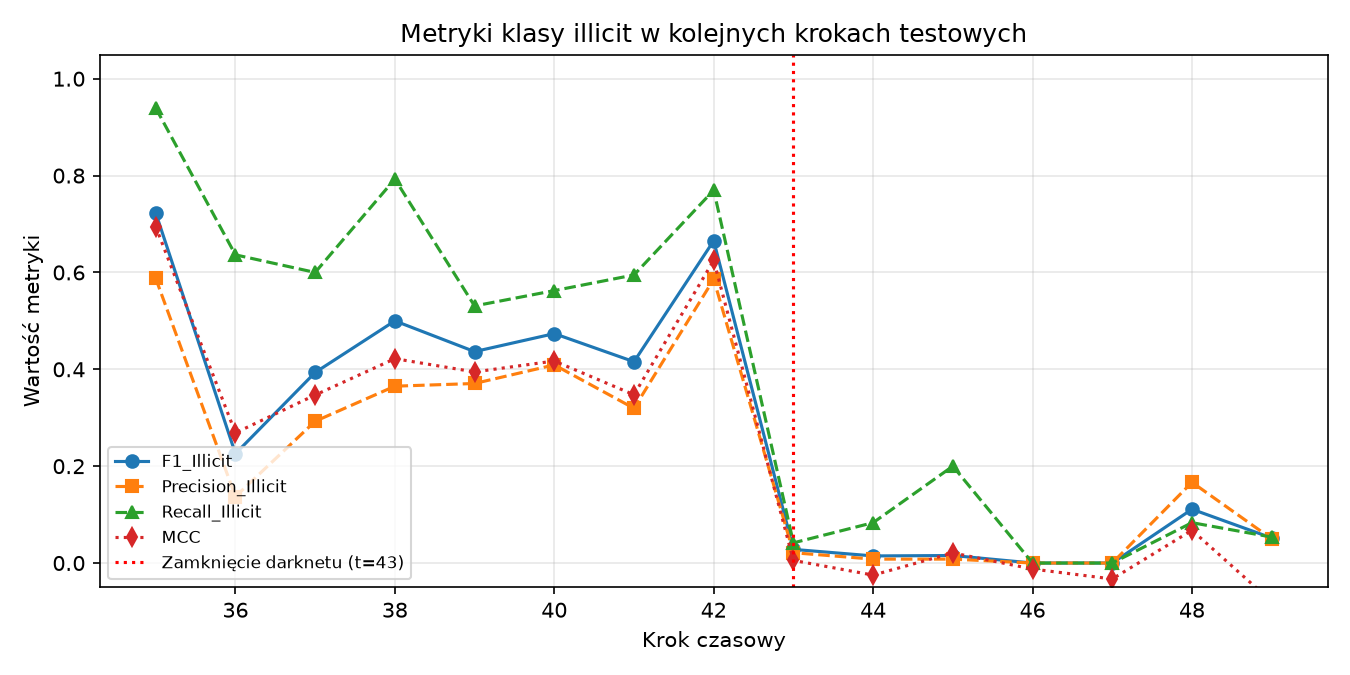

The table this chart was drawn from, first rows:
time_step, N, N_illicit, Precision_Illicit, Recall_Illicit, F1_Illicit, Micro_F1, MCC, ROC_AUC
35, 1341, 182, 0.5876, 0.9396, 0.723, 0.9023, 0.6946, 0.9336
36, 1708, 33, 0.1373, 0.6364, 0.2258, 0.9157, 0.2687, 0.8074
37, 498, 40, 0.2927, 0.6, 0.3934, 0.8514, 0.3469, 0.7724
38, 756, 111, 0.3651, 0.7928, 0.5, 0.7672, 0.422, 0.7782
39, 1183, 81, 0.3707, 0.5309, 0.4365, 0.9062, 0.3946, 0.8714
40, 1211, 112, 0.4091, 0.5625, 0.4737, 0.8844, 0.4171, 0.7863
41, 1132, 116, 0.3194, 0.5948, 0.4157, 0.8286, 0.3474, 0.8003
42, 2154, 239, 0.586, 0.7699, 0.6655, 0.9141, 0.6248, 0.8947
43, 1370, 24, 0.02128, 0.04167, 0.02817, 0.9496, 0.0054, 0.6126
44, 1591, 24, 0.008032, 0.08333, 0.01465, 0.8309, -0.02492, 0.4106
45, 1221, 5, 0.008065, 0.2, 0.0155, 0.896, 0.0209, 0.5149
46, 712, 2, 0.0, 0.0, 0.0, 0.9452, -0.01243, 0.6567
47, 846, 22, 0.0, 0.0, 0.0, 0.935, -0.03292, 0.5793
48, 471, 36, 0.1667, 0.08333, 0.1111, 0.8981, 0.0677, 0.7004
49, 476, 56, 0.05, 0.05357, 0.05172, 0.7689, -0.07974, 0.5995
